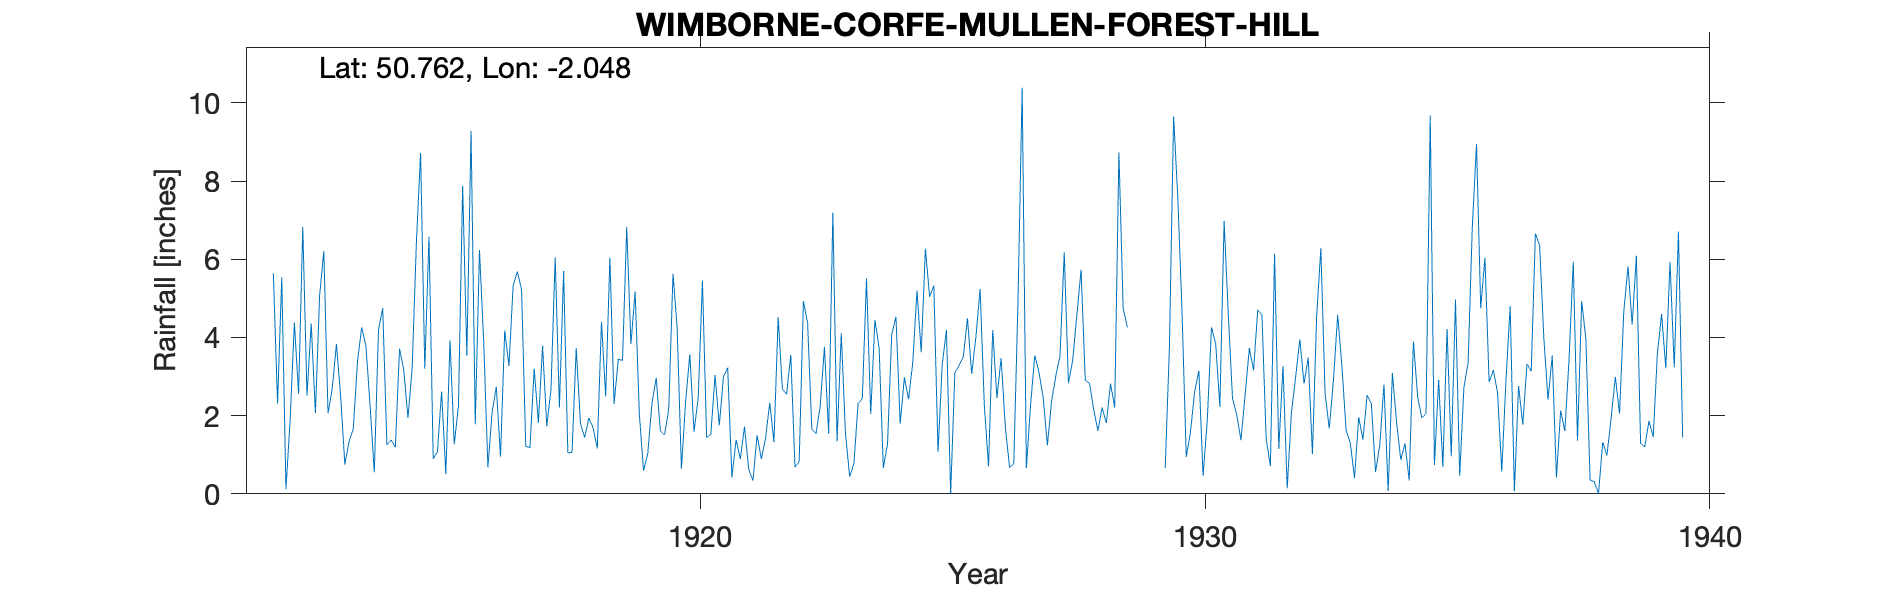

The table this chart was drawn from, first rows:
WIMBORNE-CORFE-MULLEN-FOREST-HILL, , , , , , , , , , , , , , , , , , , , , , , 
Grid ref, SY967958, Long, -2.048, Lat, 50.76, Elevation, 300, ft, , , , , , , , , , , , , , , 
Station no, 1608, , , , , , , , , , , , , , , , , , , , , , 
, 1910, 1911, 1912, 1913, 1914, 1915, 1916, 1917, 1918, 1919, 1920, 1921, 1922, 1923, 1924, 1925, 1926, 1927, 1928, 1929, 1930, 1931, 1932
January, , , 5.64, 6.21, 0.55, 3.2, 1.78, 1.22, 3.73, 6.83, 4.22, 3.23, 4.52, 1.54, 3.73, 5.04, 5.24, 2.27, 5.73, -999, 4.66, 2.44, 3.27
February, , , 2.31, 2.06, 4.2, 6.58, 6.24, 1.18, 1.8, 3.83, 0.64, 0.42, 2.68, 7.19, 0.66, 5.33, 2.28, 3.54, 2.9, -999, 0.94, 2.02, 0.14
March, , , 5.54, 2.69, 4.75, 0.9, 3.9, 3.2, 1.44, 5.17, 2.36, 1.38, 2.55, 1.34, 1.29, 1.07, 0.7, 3.11, 2.83, -999, 1.58, 1.37, 2.08
April, , , 0.12, 3.83, 1.25, 1.07, 0.68, 1.82, 1.94, 2.04, 3.57, 0.89, 3.56, 4.11, 4.08, 3.31, 4.19, 2.45, 2.16, -999, 2.62, 2.53, 2.98
May, , , 1.9, 2.49, 1.38, 2.62, 2.09, 3.79, 1.69, 0.59, 1.59, 1.72, 0.68, 1.54, 4.53, 4.19, 2.45, 1.24, 1.61, -999, 3.15, 3.73, 3.95
June, , , 4.38, 0.75, 1.19, 0.5, 2.74, 1.73, 1.16, 1.03, 2.46, 0.62, 0.83, 0.44, 1.79, 0, 3.47, 2.38, 2.21, -999, 0.46, 3.16, 2.82
July, , , 2.56, 1.34, 3.71, 3.93, 0.95, 2.67, 4.4, 2.31, 5.45, 0.34, 4.93, 0.77, 2.98, 3.1, 1.7, 3.02, 1.81, -999, 1.87, 4.71, 3.49
August, , , 6.83, 1.66, 3.17, 1.27, 4.18, 6.05, 2.49, 2.97, 1.44, 1.5, 4.36, 2.31, 2.42, 3.28, 0.68, 3.53, 2.82, -999, 4.26, 4.57, 1.01
September, , , 2.51, 3.39, 1.94, 2.25, 3.27, 2.21, 6.04, 1.61, 1.52, 0.89, 1.66, 2.44, 3.37, 3.5, 0.76, 6.18, 2.21, 0.66, 3.84, 1.4, 4.55
October, , , 4.36, 4.26, 3.22, 7.88, 5.32, 5.7, 2.3, 1.51, 3.04, 1.43, 1.54, 5.51, 5.2, 4.49, 4.89, 2.83, 8.73, 3.74, 2.23, 0.71, 6.28
November, , , 2.07, 3.79, 6.42, 3.53, 5.69, 1.05, 3.45, 2.18, 1.75, 2.33, 2.25, 2.04, 3.62, 3.07, 10.39, 3.41, 4.76, 9.65, 6.98, 6.14, 2.58
December, , , 5.07, 2.25, 8.72, 9.29, 5.23, 1.06, 3.41, 5.63, 3, 1.32, 3.76, 4.45, 6.27, 4.01, 0.66, 4.57, 4.26, 7.57, 4.59, 1.15, 1.67
Total, , , 43.29, 34.72, 40.5, 43.02, 42.07, 31.68, 33.85, 35.7, 31.04, 16.07, 33.32, 33.68, 39.94, 40.39, 37.41, 38.53, 42.03, 34.04, 37.18, 33.93, 34.82
1919 Aug Gauge moved 250yds SE, , , , , , , , , , , , , , , , , , , , , , , 
1920 Jan 1st Gauge moved 300yds SE, , , , , , , , , , , , , , , , , , , , , , , 
1927 Jan 1st Gauge moved 20ft W, , , , , , , , , , , , , , , , , , , , , , , 
1929 Jan-Aug Observer mislaid daily valu…, , , , , , , , , , , , , , , , , , , , , , , 
1929 Jan-Aug bracketed Value 12.42, , , , , , , , , , , , , , , , , , , , , , , 
Station renumbered 1599/8 owing to revis…, , , , , , , , , , , , , , , , , , , , , , , 
1940 Note says gauge moved to The Planta…, , , , , , , , , , , , , , , , , , , , , , , 
The Plantation is about 0.5 miles from h…, , , , , , , , , , , , , , , , , , , , , , , 
The new station will not be regarded as …, , , , , , , , , , , , , , , , , , , , , , , 
